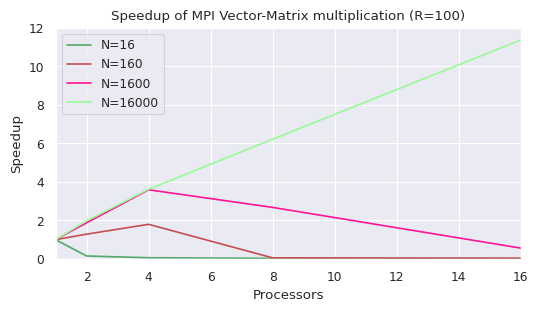

Write Python code to recreate this figure. (Note: this script raises an exception after producing the figure.)
import matplotlib.pyplot as plt
import numpy as np
import seaborn as sns
from matplotlib.pyplot import figure


processes = [1, 2, 4, 8, 16]
runtime = [0.000021, 0.000138, 0.000348, 0.000696, 0.001255] # N=16
runtime2 = [0.003407, 0.002649, 0.001895,  0.061205, 0.090883] # N=160
runtime3 = [0.271762, 0.144929, 0.075682, 0.101519, 0.482740] # N=1600
runtime4 = [31.332232, 15.830318, 8.662756, 5.038685, 2.756245] # N=16000

speedup = []
speedup2 = []
speedup3 = []
speedup4 = []

for r in range(len(runtime)):
    if r == 0:
        speedup.append(1)
        speedup2.append(1)
        speedup3.append(1)
        speedup4.append(1)
        continue

    speedup.append(runtime[0]/runtime[r])
    speedup2.append(runtime2[0]/runtime2[r])
    speedup3.append(runtime3[0]/runtime3[r])
    speedup4.append(runtime4[0]/runtime4[r])

rel_speedup = []
rel_speedup2 = []

for s in range(len(speedup)):
    if s == 0:
        rel_speedup.append(0)
        rel_speedup2.append(0)
        continue

    rel_speedup.append(speedup[s]-speedup[s-1])



# print(cpus)
# print(runtime)

figure(num=None, figsize=(6,3),)
sns.set()
sns.set_context("paper")

plt.plot(np.array(processes), speedup, 'g', label="N=16")
plt.plot(np.array(processes), speedup2, 'r', label="N=160")
plt.plot(np.array(processes), speedup3, 'deeppink', label="N=1600" )
plt.plot(np.array(processes), speedup4, 'palegreen', label="N=16000" )
# plt.fill_between(np.array(speedup2), speedup, facecolor='green', alpha=0.1)
plt.xlabel("Processors")
plt.ylabel("Speedup")
plt.ylim(0, 12)
plt.xlim(1, np.max(processes))
plt.title("Speedup of MPI Vector-Matrix multiplication (R=100)")
plt.legend()
plt.savefig("figs/speedup-N.png", bbox_inches='tight')

plt.show()